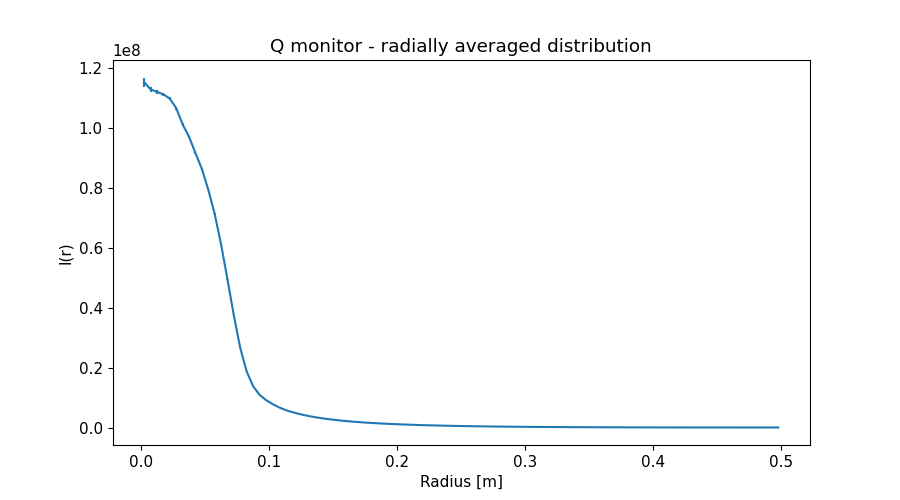

Source data for this figure (header and first rows):
x_axis, Intensity, Error
2.500000000000000052e-03, 1.151512555999999940e+08, 1.568389506999999983e+06
7.499999999999999722e-03, 1.127642077999999970e+08, 8.909692436999999918e+05
1.250000000000000069e-02, 1.119217409000000060e+08, 6.890321326999999583e+05
1.750000000000000167e-02, 1.110925684000000060e+08, 5.838534139999999898e+05
2.249999999999999917e-02, 1.096728824000000060e+08, 5.128757929000000004e+05
2.750000000000000014e-02, 1.064958180999999940e+08, 4.579159450000000070e+05
3.250000000000000111e-02, 1.010725740000000000e+08, 4.069636230000000214e+05
3.749999999999999861e-02, 9.697723923999999464e+07, 3.729523852000000188e+05
4.250000000000000305e-02, 9.152951465999999642e+07, 3.405822472999999882e+05
4.750000000000000056e-02, 8.625117351999999583e+07, 3.144220370000000112e+05
5.249999999999999806e-02, 7.934286015000000596e+07, 2.872355591000000131e+05
5.750000000000000250e-02, 7.128275464000000060e+07, 2.601115946000000113e+05
6.250000000000000000e-02, 6.110686465999999642e+07, 2.273497693000000145e+05
6.750000000000000444e-02, 4.939161428000000119e+07, 1.900805437000000093e+05
7.249999999999999500e-02, 3.730673432000000030e+07, 1.475526030000000028e+05
7.749999999999999944e-02, 2.647392955999999866e+07, 1.028566631999999954e+05
8.250000000000000389e-02, 1.868103887999999896e+07, 6.382932525000000169e+04
8.749999999999999445e-02, 1.377722397000000067e+07, 3.562791662000000360e+04
9.249999999999999889e-02, 1.091268448000000045e+07, 1.900165571999999884e+04
9.750000000000000333e-02, 9.173503892000000924e+06, 1.304436520000000019e+04
1.024999999999999939e-01, 7.872062912999999709e+06, 1.037347372999999970e+04
1.074999999999999983e-01, 6.762895868999999948e+06, 8.257098422999999457e+03
1.125000000000000028e-01, 5.875464121000000276e+06, 6.642087317999999868e+03
1.174999999999999933e-01, 5.196692771999999881e+06, 5.537728517999999895e+03
1.224999999999999978e-01, 4.634372179999999702e+06, 4.748035657000000356e+03
1.275000000000000022e-01, 4.126070629000000190e+06, 4.069039455000000089e+03
1.325000000000000067e-01, 3.691340180000000168e+06, 3.493611002999999982e+03
1.375000000000000111e-01, 3.326155007000000216e+06, 3.034764032999999927e+03
1.424999999999999878e-01, 3.012768597000000067e+06, 2.670653650000000198e+03
1.474999999999999922e-01, 2.730195726999999955e+06, 2.361273196999999982e+03
1.524999999999999967e-01, 2.477742598000000231e+06, 2.085410922000000028e+03
1.575000000000000011e-01, 2.257569126999999862e+06, 1.851020031999999901e+03
1.625000000000000056e-01, 2.062489709999999963e+06, 1.653218386999999893e+03
1.675000000000000100e-01, 1.888316254999999888e+06, 1.483841509999999971e+03
1.724999999999999867e-01, 1.729624601000000024e+06, 1.333357776000000058e+03
1.774999999999999911e-01, 1.584660090000000084e+06, 1.197837651000000051e+03
1.824999999999999956e-01, 1.456139493999999948e+06, 1.080761692999999923e+03
1.875000000000000000e-01, 1.339391547000000020e+06, 9.777537717000000157e+02
1.925000000000000044e-01, 1.233223702000000048e+06, 8.853756376000000046e+02
1.975000000000000089e-01, 1.136842813000000082e+06, 8.041400850999999648e+02
2.025000000000000133e-01, 1.047208510000000009e+06, 7.300318410999999514e+02
2.074999999999999900e-01, 9.670645069999999832e+05, 6.644819612999999663e+02
2.124999999999999944e-01, 8.920791794000000227e+05, 6.046629798999999821e+02
2.174999999999999989e-01, 8.250352591999999713e+05, 5.517083467999999584e+02
2.225000000000000033e-01, 7.615170661000000546e+05, 5.034089829999999779e+02
2.275000000000000078e-01, 7.036711925000000047e+05, 4.598323594999999955e+02
2.325000000000000122e-01, 6.508182395999999717e+05, 4.203493890999999962e+02
2.374999999999999889e-01, 6.014722280999999493e+05, 3.841809688000000165e+02
2.424999999999999933e-01, 5.560458231999999844e+05, 3.515291578999999729e+02
2.474999999999999978e-01, 5.141554829000000027e+05, 3.219957855000000109e+02
2.525000000000000022e-01, 4.757052162000000244e+05, 2.950025120000000243e+02
2.575000000000000067e-01, 4.393344099000000278e+05, 2.699863421000000017e+02
2.625000000000000111e-01, 4.062835013000000035e+05, 2.473488202999999999e+02
2.675000000000000155e-01, 3.754255602000000072e+05, 2.267322925999999939e+02
2.725000000000000200e-01, 3.468080413999999873e+05, 2.078344227000000046e+02
2.775000000000000244e-01, 3.201368351000000257e+05, 1.903857279000000062e+02
2.824999999999999734e-01, 2.951319532999999938e+05, 1.742821821000000000e+02
2.874999999999999778e-01, 2.724477725000000210e+05, 1.597577440999999965e+02
2.924999999999999822e-01, 2.508982166000000143e+05, 1.462444341000000065e+02
2.974999999999999867e-01, 2.315610123000000021e+05, 1.341681542000000036e+02
... 40 more rows
